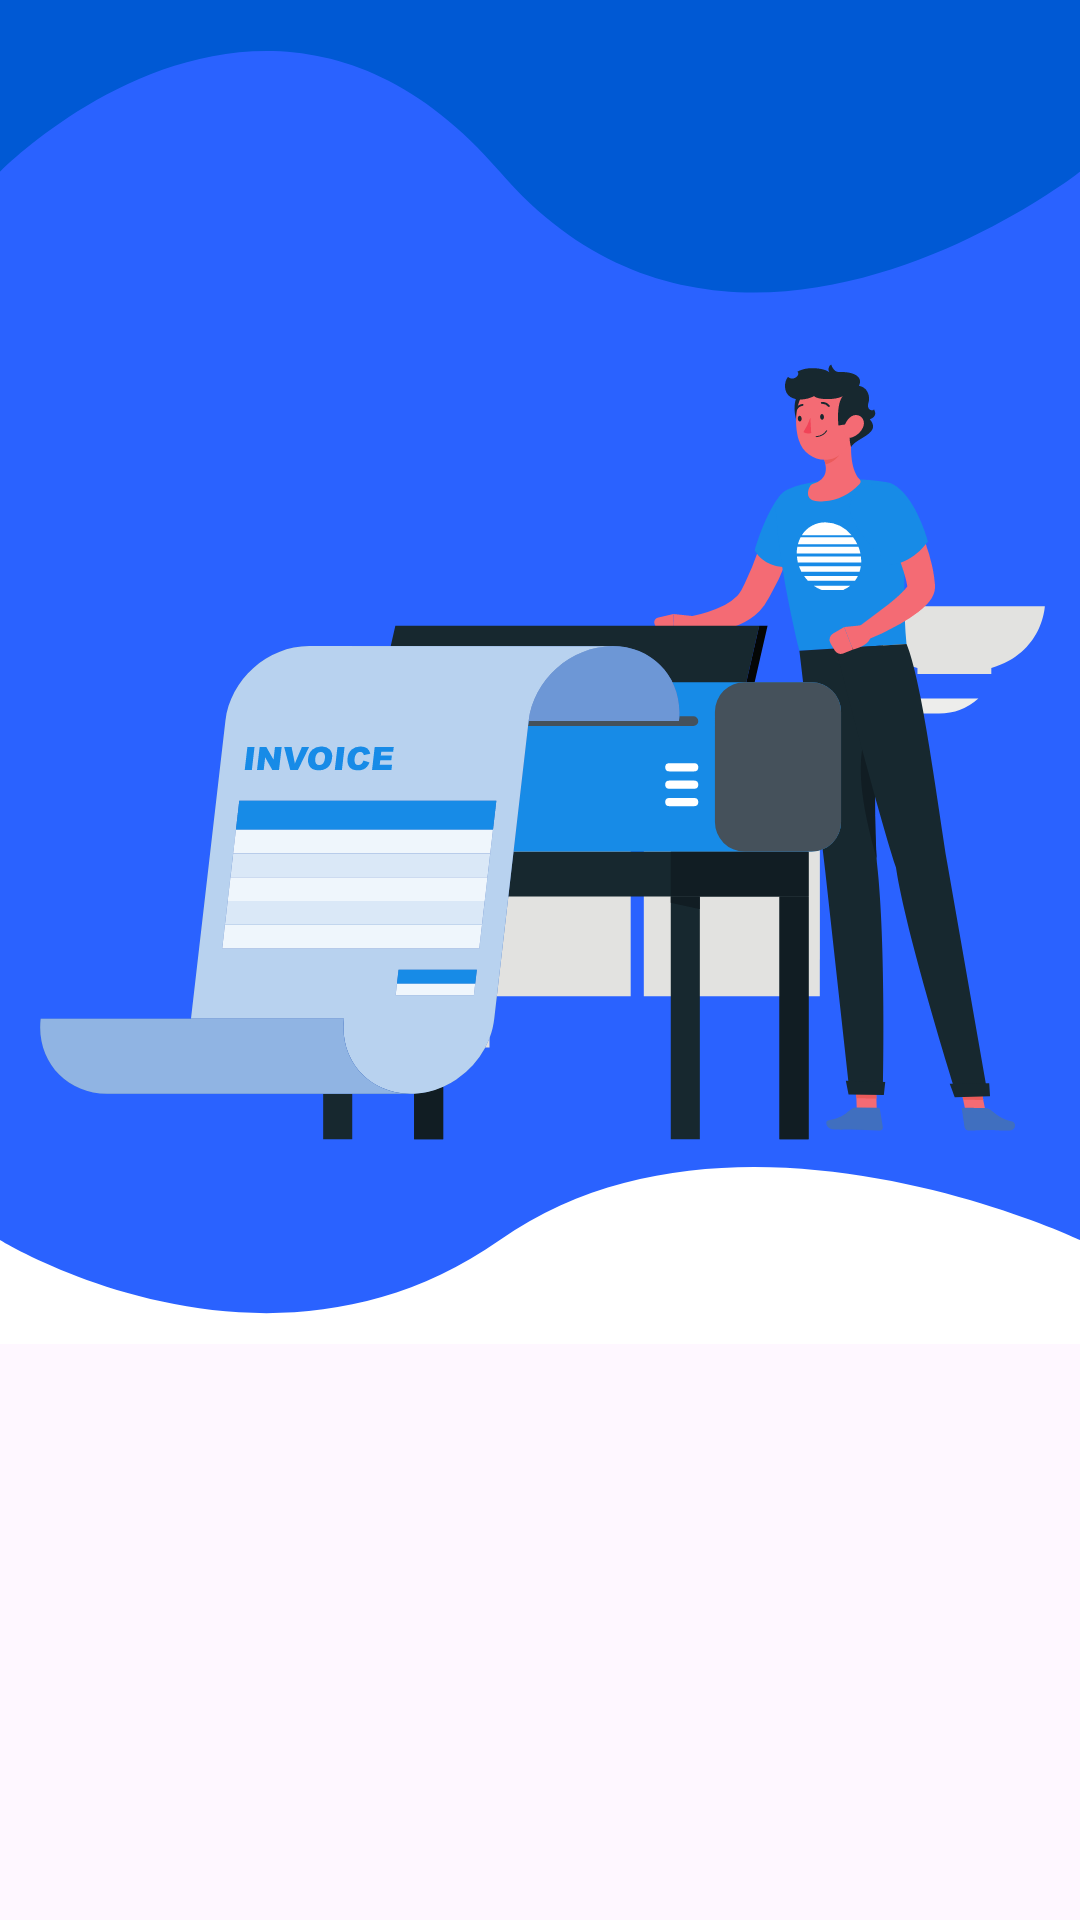

Produce the Android XML layout that renders to this screen, including the resource entries it uses.
<!-- AndroidManifest.xml: application theme Theme.InvoiceApp -->
<!-- res/layout/fragment_login.xml -->
<?xml version="1.0" encoding="utf-8"?>
<androidx.constraintlayout.widget.ConstraintLayout xmlns:android="http://schemas.android.com/apk/res/android"
    xmlns:app="http://schemas.android.com/apk/res-auto"
    xmlns:tools="http://schemas.android.com/tools"
    android:layout_width="match_parent"
    android:layout_height="match_parent"

    tools:context=".view.LoginFragment">

    <androidx.constraintlayout.widget.ConstraintLayout
        android:layout_width="0dp"
        android:layout_height="0dp"
        android:background="@drawable/group_19_plain"
        app:layout_constraintBottom_toTopOf="@+id/guideline"
        app:layout_constraintEnd_toEndOf="parent"
        app:layout_constraintStart_toStartOf="parent"
        app:layout_constraintTop_toTopOf="parent" />

    <androidx.constraintlayout.widget.Guideline
        android:id="@+id/guideline"
        android:layout_width="wrap_content"
        android:layout_height="wrap_content"
        android:orientation="horizontal"
        app:layout_constraintGuide_percent="0.7" />


</androidx.constraintlayout.widget.ConstraintLayout>
<!-- resources referenced by this layout -->
<resources>
  <!-- drawable group_19_plain: vector/xml drawable (drawable, 17185 chars, omitted) -->
  <style name="Theme.InvoiceApp" parent="Base.Theme.InvoiceApp" />
  <style name="Base.Theme.InvoiceApp" parent="Theme.Material3.Light.NoActionBar">
          <item name="colorPrimary">@color/blue</item>
  
  
  
      </style>
  <color name="blue">#2A62FF</color>
</resources>
